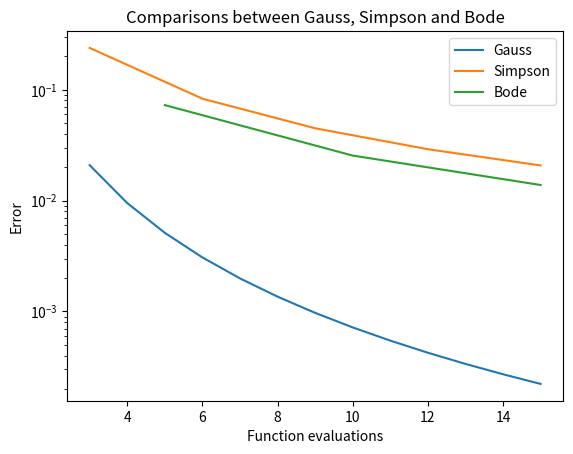
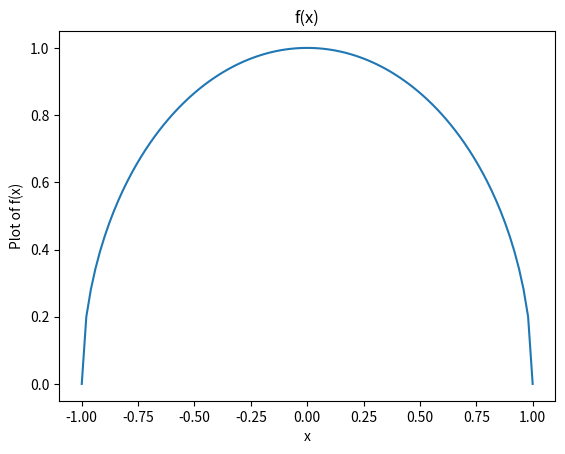

Write the Python code that produced these figures, in order.
import math
import numpy as np
import matplotlib.pyplot as plt

def legendre(x, l):
  p = [0*x + 1, x]
  for i in range(1, l):
    p.append(((2*i + 1)*x*p[i] - i*p[i-1]) / (i + 1))
  return p[l]

def legendreDeriv(x, l):
  if l == 0: return x*0
  return (-l*x*legendre(x, l) + l*legendre(x, l-1)) / (1 - x*x)

def bisection(f, x0, x1, tol):
  a = x0
  b = x1
  fa = f(a)
  fb = f(b)
  assert fa * fb < 0
  while abs(b - a) > tol:
    c = (a + b) / 2
    fc = f(c)
    if fc*fa < 0:
      b = c
      fb = fc
    elif fc*fb < 0:
      a = c
      fa = fc
    elif fc == 0:
      return fc
    else:
      print("Something went wrong in bisection!")
  return (a + b) / 2

def rootsFinder(f, a, b, tol):
  intervals = []
  currentValue = f(a)
  step = 0.01
  for x in np.arange(a, b, step):
    temp = f(x)
    if temp*currentValue < 0:
      intervals.append((x-step, x))
    currentValue = temp
  roots = [bisection(f, interval[0], interval[1], tol) for interval in intervals]
  return roots

def gaussQuad(f, a, b, l):
  abscissae = rootsFinder(lambda x: legendre(x, l), -1, 1, 1e-15)
  weights = [2 / ((1 - x*x) * legendreDeriv(x, l)**2) for x in abscissae]
  new_f = lambda t: (b - a) / 2 * f((t + 1)*(b-a)/2 + a)
  res = 0
  for x, w in zip(abscissae, weights):
    res += w*new_f(x)

  return res

def simps(a,b,f,N):
    h = (b-a)/N
    res = 0
    x = a+h
    for i in range(N//2):
        res += (h/3)*(f(x-h)+4*f(x)+f(x+h))
        x += 2*h
    return res

def bode(a,b,f,N):
    h = (b-a)/N
    res = 0
    x = a
    for i in range(N//4):
        res += ((2*h)/45)*(7*f(x)+32*f(x+h)+12*f(x+2*h)+32*f(x+3*h)+7*f(x+4*h))
        x += 4*h
    return res

def f(x):
  return (1 - x*x) ** 0.5

correct = math.pi / 2
a = -1
b = 1

ls = list(range(3, 16))
gaussErrors = []

for l in ls:
  I = gaussQuad(f, a, b, l)
  err = abs(correct - I)
  gaussErrors.append(err)
  print(f"l = {l}: {err}")

fevalsSimp = []
simpErrors = []
for i in [1, 2, 3, 4, 5]:
  simpErrors.append(abs(correct - simps(a, b, f, i*2)))
  fevalsSimp.append(i*3)

fevalsBode = []
bodeErrors = []
for i in [1, 2, 3]:
  bodeErrors.append(abs(correct - bode(a, b, f, 4*i)))
  fevalsBode.append(i*5)

Isimp = simps(a, b, f, 2)
Ibode = bode(a, b, f, 4)
print("simpson:", abs(correct - Isimp))
print("bode:", abs(correct - Ibode))

plt.figure()
plt.semilogy(ls, gaussErrors, label="Gauss")
plt.semilogy(fevalsSimp, simpErrors, label="Simpson")
plt.semilogy(fevalsBode, bodeErrors, label="Bode")
plt.legend()
plt.xlabel("Function evaluations")
plt.ylabel("Error")
plt.title("Comparisons between Gauss, Simpson and Bode")
plt.show()
#plt.savefig("comparison.png")

plt.figure()
x = np.linspace(a, b, 100)
y = f(x)
plt.plot(x, y)
plt.title("f(x)")
plt.xlabel("x")
plt.ylabel("Plot of f(x)")
plt.savefig("f(x).png")





